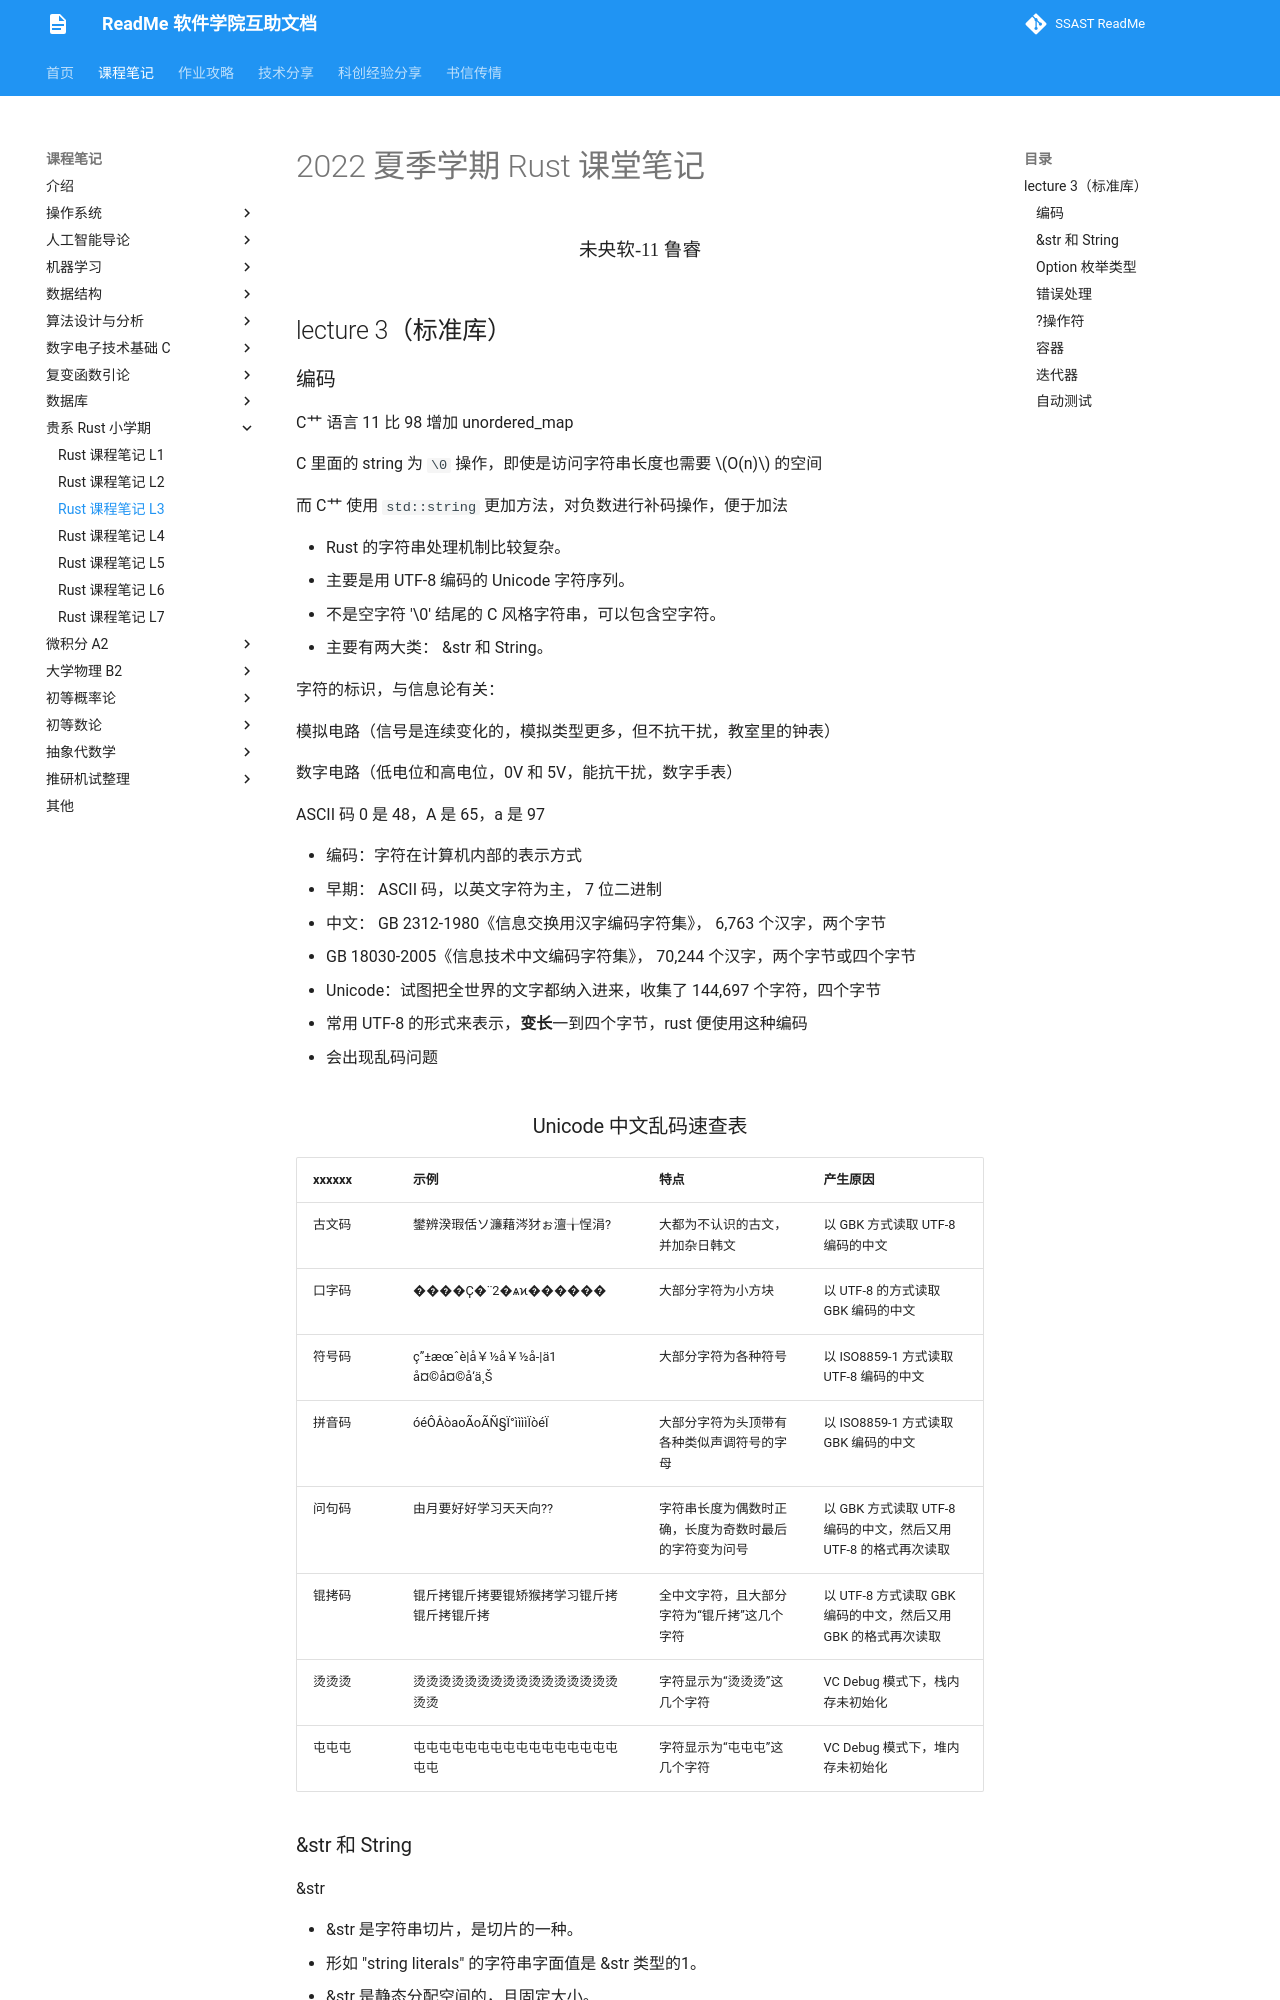

repository: ssast-readme/ssast-readme.github.io · page: note/Rust/rustL3/index.html · generator: mkdocs

# 2022 夏季学期 Rust 课堂笔记 

<center><div style='height:2mm;'></div><div style="font-family:华文楷体;font-size:14pt;">未央软-11  鲁睿<div style='height:2mm;'>   </div></center>

## lecture 3（标准库）

### 编码

C艹 语言 11 比 98 增加 unordered_map 

C 里面的 string 为 ``\0`` 操作，即使是访问字符串长度也需要 $O(n)$ 的空间

而 C艹 使用 ``std::string`` 更加方法，对负数进行补码操作，便于加法

+ Rust 的字符串处理机制比较复杂。
  + 主要是用 UTF-8 编码的 Unicode 字符序列。
  + 不是空字符 '\0' 结尾的 C 风格字符串，可以包含空字符。
+ 主要有两大类： &str 和 String。

字符的标识，与信息论有关：

模拟电路（信号是连续变化的，模拟类型更多，但不抗干扰，教室里的钟表）

数字电路（低电位和高电位，0V 和 5V，能抗干扰，数字手表）

ASCII 码 0 是 48，A 是 65，a 是 97 

+ 编码：字符在计算机内部的表示方式
+ 早期： ASCII 码，以英文字符为主， 7 位二进制
+ 中文： GB 2312-1980《信息交换用汉字编码字符集》， 6,763 个汉字，两个字节

  + GB 18030-2005《信息技术中文编码字符集》， 70,244 个汉字，两个字节或四个字节

+ Unicode：试图把全世界的文字都纳入进来，收集了 144,697 个字符，四个字节
  + 常用 UTF-8 的形式来表示，**变长**一到四个字节，rust 便使用这种编码

+ 会出现乱码问题

<h3 align="center">Unicode 中文乱码速查表</h3>
